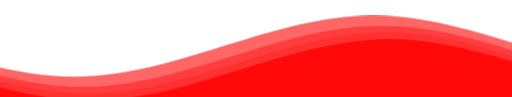
t = 0.00 s
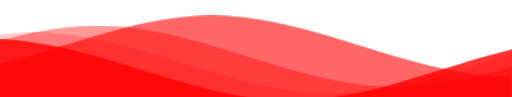
t = 5.00 s
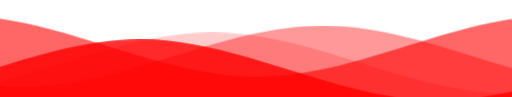
t = 9.00 s

The animated SVG that drew these frames (rendered in a browser with its animation timeline set to each time). Animation: 1 CSS @keyframes rule; frames cover the first 9.00 s, repeats indefinitely.

<svg class="waves" xmlns="http://www.w3.org/2000/svg" xmlns:xlink="http://www.w3.org/1999/xlink" viewBox="0 20 150 30">
  <style>
    svg {
      width:100vw;
      position:fixed;
      top:-5px;
      overflow:visible;
    }
    .parallax > use {
      animation: move-forever cubic-bezier(0.55, 0.5, 0.45, 0.5) infinite;
    }
    .parallax > use:nth-child(1) {
      animation-delay: -2s;
      animation-duration: 7s;
    }
    .parallax > use:nth-child(2) {
      animation-delay: -3s;
      animation-duration: 10s;
    }
    .parallax > use:nth-child(3) {
      animation-delay: -4s;
      animation-duration: 13s;
    }
    .parallax > use:nth-child(4) {
      animation-delay: -5s;
      animation-duration: 16s;
    }
    @keyframes move-forever {
      0% {
        transform: translate3d(-90px, 0, 0);
      }
      100% {
        transform: translate3d(85px, 0, 0);
      }
    }
  </style>
  <defs>
      <path id="gentle-wave" d="M-160 44c30 0 58-18 88-18s 58 18 88 18 58-18 88-18 58 18 88 18 v44h-352z" />
  </defs>
<g class="parallax">
    <use xlink:href="#gentle-wave" x="48" y="0" fill="rgba(255, 0, 0, 0.6)" />
    <use xlink:href="#gentle-wave" x="48" y="3" fill="rgba(255, 0, 0, 0.4)" />
    <use xlink:href="#gentle-wave" x="48" y="5" fill="rgba(255, 0, 0, 0.2)" />
    <use xlink:href="#gentle-wave" x="48" y="7" fill="rgba(255, 0, 0, 0.8)" />
</g>
</svg>